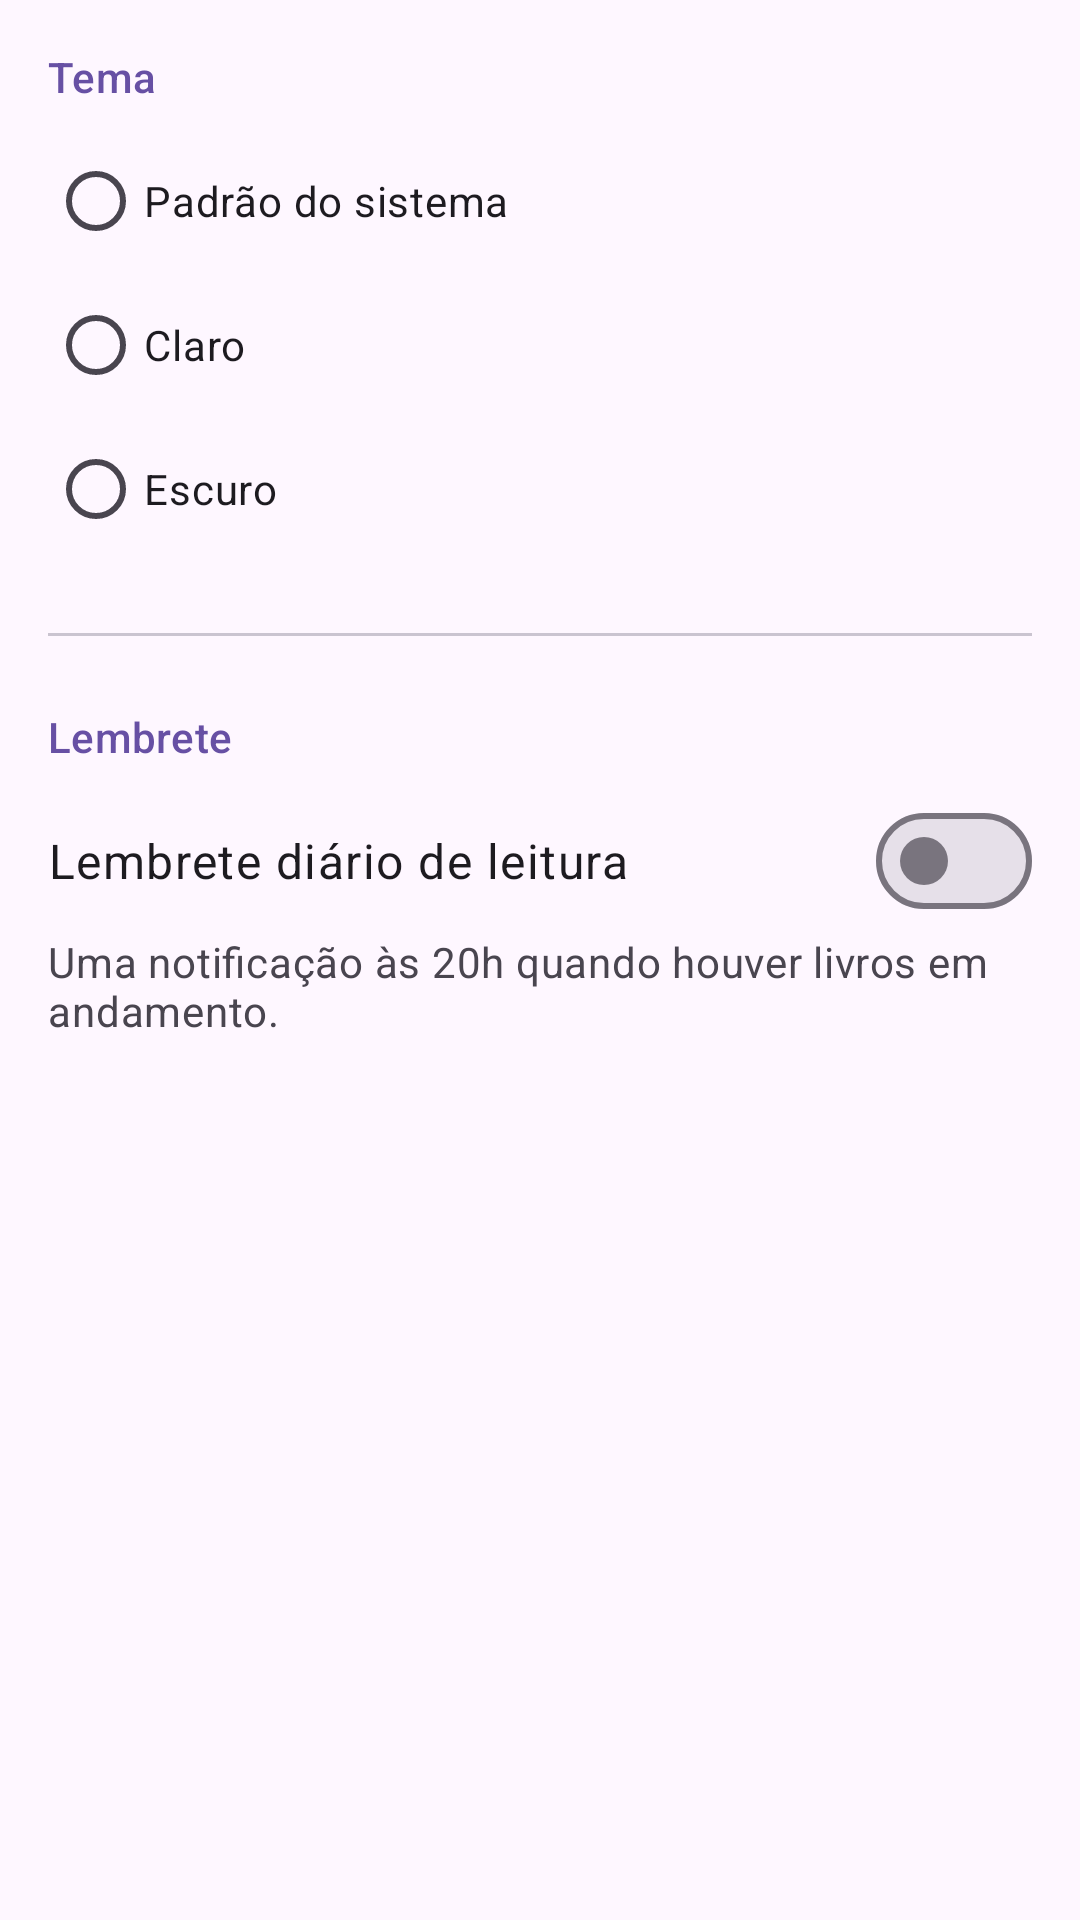

Reconstruct the res/layout file that produces this screen, plus the resources it refers to.
<!-- AndroidManifest.xml: activity theme Theme.MinhaEstante.Configuracoes -->
<!-- res/layout/fragment_configuracoes.xml -->
<?xml version="1.0" encoding="utf-8"?>
<androidx.core.widget.NestedScrollView xmlns:android="http://schemas.android.com/apk/res/android"
    xmlns:app="http://schemas.android.com/apk/res-auto"
    xmlns:tools="http://schemas.android.com/tools"
    android:layout_width="match_parent"
    android:layout_height="match_parent"
    tools:context=".ConfiguracoesActivity">

    
    <androidx.constraintlayout.widget.ConstraintLayout
        android:layout_width="match_parent"
        android:layout_height="wrap_content"
        android:padding="@dimen/configuracoes_margem">

        <TextView
            android:id="@+id/titulo_tema"
            android:layout_width="0dp"
            android:layout_height="wrap_content"
            android:accessibilityHeading="true"
            tools:targetApi="28"
            android:text="@string/configuracoes_secao_tema"
            android:textAppearance="?attr/textAppearanceTitleSmall"
            android:textColor="?attr/colorPrimary"
            app:layout_constraintEnd_toEndOf="parent"
            app:layout_constraintStart_toStartOf="parent"
            app:layout_constraintTop_toTopOf="parent" />

        
        <RadioGroup
            android:id="@+id/grupo_tema"
            android:layout_width="0dp"
            android:layout_height="wrap_content"
            android:layout_marginTop="@dimen/configuracoes_espaco_pequeno"
            app:layout_constraintEnd_toEndOf="parent"
            app:layout_constraintStart_toStartOf="parent"
            app:layout_constraintTop_toBottomOf="@id/titulo_tema">

            <com.google.android.material.radiobutton.MaterialRadioButton
                android:id="@+id/radio_sistema"
                android:layout_width="match_parent"
                android:layout_height="wrap_content"
                android:text="@string/configuracoes_tema_sistema" />

            <com.google.android.material.radiobutton.MaterialRadioButton
                android:id="@+id/radio_claro"
                android:layout_width="match_parent"
                android:layout_height="wrap_content"
                android:text="@string/configuracoes_tema_claro" />

            <com.google.android.material.radiobutton.MaterialRadioButton
                android:id="@+id/radio_escuro"
                android:layout_width="match_parent"
                android:layout_height="wrap_content"
                android:text="@string/configuracoes_tema_escuro" />
        </RadioGroup>

        <com.google.android.material.divider.MaterialDivider
            android:id="@+id/divisor"
            android:layout_width="0dp"
            android:layout_height="wrap_content"
            android:layout_marginTop="@dimen/configuracoes_espaco_grande"
            app:layout_constraintEnd_toEndOf="parent"
            app:layout_constraintStart_toStartOf="parent"
            app:layout_constraintTop_toBottomOf="@id/grupo_tema" />

        <TextView
            android:id="@+id/titulo_lembrete"
            android:layout_width="0dp"
            android:layout_height="wrap_content"
            android:layout_marginTop="@dimen/configuracoes_espaco_grande"
            android:accessibilityHeading="true"
            tools:targetApi="28"
            android:text="@string/configuracoes_secao_lembrete"
            android:textAppearance="?attr/textAppearanceTitleSmall"
            android:textColor="?attr/colorPrimary"
            app:layout_constraintEnd_toEndOf="parent"
            app:layout_constraintStart_toStartOf="parent"
            app:layout_constraintTop_toBottomOf="@id/divisor" />

        <com.google.android.material.materialswitch.MaterialSwitch
            android:id="@+id/switch_lembrete"
            android:layout_width="0dp"
            android:layout_height="wrap_content"
            android:layout_marginTop="@dimen/configuracoes_espaco_pequeno"
            android:text="@string/configuracoes_lembrete"
            android:textAppearance="?attr/textAppearanceBodyLarge"
            app:layout_constraintEnd_toEndOf="parent"
            app:layout_constraintStart_toStartOf="parent"
            app:layout_constraintTop_toBottomOf="@id/titulo_lembrete" />

        <TextView
            android:id="@+id/descricao_lembrete"
            android:layout_width="0dp"
            android:layout_height="wrap_content"
            android:text="@string/configuracoes_lembrete_descricao"
            android:textAppearance="?attr/textAppearanceBodyMedium"
            android:textColor="?attr/colorOnSurfaceVariant"
            app:layout_constraintEnd_toEndOf="parent"
            app:layout_constraintStart_toStartOf="parent"
            app:layout_constraintTop_toBottomOf="@id/switch_lembrete" />

    </androidx.constraintlayout.widget.ConstraintLayout>
</androidx.core.widget.NestedScrollView>
<!-- resources referenced by this layout -->
<resources>
  <dimen name="configuracoes_espaco_grande">24dp</dimen>
  <dimen name="configuracoes_espaco_pequeno">8dp</dimen>
  <dimen name="configuracoes_margem">16dp</dimen>
  <string name="configuracoes_lembrete">Lembrete diário de leitura</string>
  <string name="configuracoes_lembrete_descricao">Uma notificação às 20h quando houver livros em andamento.</string>
  <string name="configuracoes_secao_lembrete">Lembrete</string>
  <string name="configuracoes_secao_tema">Tema</string>
  <string name="configuracoes_tema_claro">Claro</string>
  <string name="configuracoes_tema_escuro">Escuro</string>
  <string name="configuracoes_tema_sistema">Padrão do sistema</string>
  <style name="Theme.MinhaEstante.Configuracoes" parent="Theme.Material3.DayNight.NoActionBar" />
</resources>
